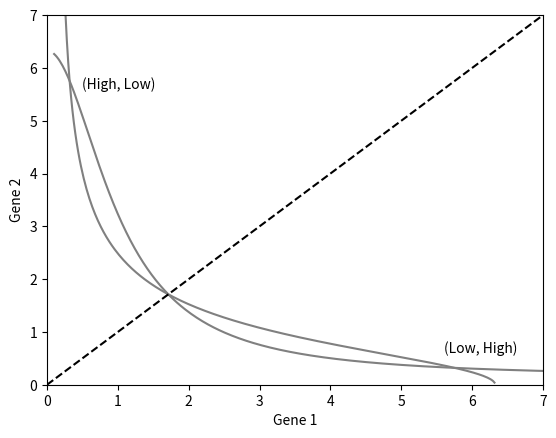

Reproduce this figure in Python. (Note: this script raises an exception after producing the figure.)
from __future__ import division, print_function

import numpy as np
import matplotlib.pyplot as plt
from scipy.integrate import odeint
from numpy import arange
# import CPG

########################################################################################################################
def main():
########################################################################################################################
    Np_all = np.array([1.0, 3.0])
    # Plot nulc lines

    for Np in Np_all:
        sol1_x, sol1_y, sol2_x, sol2_y = nulc_lines(Np = Np)
        plt.plot(sol1_x, sol1_y, 'grey')
        plt.plot(sol2_x, sol2_y, 'grey')

        # Plot separatix in the absence of decoy sites
        if Np == 1.0:
            x_sep = np.linspace(0, 7, 10)
            y_sep = x_sep
            plt.plot(x_sep, y_sep, '--k')
            plt.xlim([0.0, 7.0])
            plt.ylim([0.0, 7.0])
        else:
            x_sep = np.linspace(0, 17, 10)
            y_sep = x_sep
            plt.plot(x_sep, y_sep, '--k')
            plt.xlim([0.0, 16.50])
            plt.ylim([0.0, 16.50])
        plt.xlabel("Gene 1")
        plt.ylabel("Gene 2")

        if Np == 1:
            plt.xlim([0.0, 7.0])
            plt.ylim([0.0, 7.0])
            text_1 = r"(Low, High)"
            text_2 = r"(High, Low)"
            plt.text(5.6, 0.6, text_1)
            plt.text(0.5, 5.6, text_2)

        else:
            plt.xlim([0.0, 18.0])
            plt.ylim([0.0, 18.0])
            text_1 = r"(Low, High)"
            text_2 = r"(High, Low)"
            plt.text(15.0, 2.0, text_1)
            plt.text(2.0, 15.0, text_2)

        figname = "Nulc_lines_for_Np_%d.pdf" % Np
        plt.savefig("../Plots/"+figname)
        print("saved:",figname)
        plt.show()

########################################################################################################################
def nulc_lines(Np=1.0):
########################################################################################################################
    k1 = 6.325 * 100
    k2 = 0.1375 * 100
    Np = Np* 10**-2 # due to scaling
    x2_all = np.linspace(0.1, 20, 1000)
    sol1_x =[]
    sol1_y =[]
    sol2_x =[]
    sol2_y =[]

    for x2 in x2_all:
        f1 = k1*Np/(1+x2**2) + k2*Np*x2**2/(1+x2**2)
        f2 = np.sqrt((k1*Np- x2)/(x2 - k2*Np))

        if f2.imag == 0:
            sol1_y.append(f1)
            sol1_x.append(x2)
            sol2_y.append(f2)
            sol2_x.append(x2)

    for i in range(len(sol1_x)):
        error = abs(sol1_y[i] - sol2_y[i])
        if error < 10**-3:
            print(sol1_x[i], sol1_y[i], sol1_y[i])

    return sol1_x, sol1_y, sol2_x, sol2_y

########################################################################################################################
if __name__ == "__main__":
    main()
